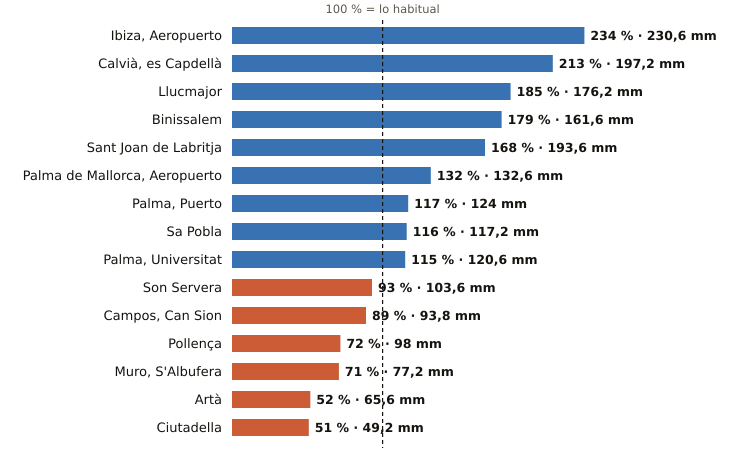

Values plotted in this chart, from the file beside it:
estacion, provincia, indicativo, mm_otono, referencia_mm, pct, periodo_referencia, hasta, hora
Ibiza, Aeropuerto, Illes Balears, B954, 230.6, 98.5, 234, 1991-2020, 2026-10-19, 
Calvià, es Capdellà, Illes Balears, B158X, 197.2, 92.7, 213, 2009-2025, 2026-10-19, 23
Llucmajor, Illes Balears, B334X, 176.2, 95.3, 185, 2005-2025, 2026-10-19, 
Binissalem, Illes Balears, B662X, 161.6, 90.2, 179, 2009-2025, 2026-10-19, 23
Sant Joan de Labritja, Illes Balears, B908X, 193.6, 115.3, 168, 2005-2025, 2026-10-19, 23
Palma de Mallorca, Aeropuerto, Illes Balears, B278, 132.6, 100.3, 132, 1991-2020, 2026-10-19, 
Palma, Puerto, Illes Balears, B228, 124.0, 105.7, 117, 1991-2020, 2026-10-19, 
Sa Pobla, Illes Balears, B691Y, 117.2, 100.8, 116, 2011-2025, 2026-10-19, 
Palma, Universitat, Illes Balears, B236C, 120.6, 104.7, 115, 2009-2025, 2026-10-19, 
Son Servera, Illes Balears, B496X, 103.6, 111.2, 93, 2009-2025, 2026-10-19, 23
Campos, Can Sion, Illes Balears, B362X, 93.8, 105.0, 89, 2004-2025, 2026-10-19, 
Pollença, Illes Balears, B760X, 98.0, 135.5, 72, 2009-2025, 2026-10-19, 23
Muro, S'Albufera, Illes Balears, B605X, 77.2, 109.5, 71, 2005-2025, 2026-10-19, 
Artà, Illes Balears, B526X, 65.6, 126.7, 52, 2004-2025, 2026-10-19, 23
Ciutadella, Illes Balears, B860X, 49.2, 96.2, 51, 2004-2025, 2026-10-19, 23
